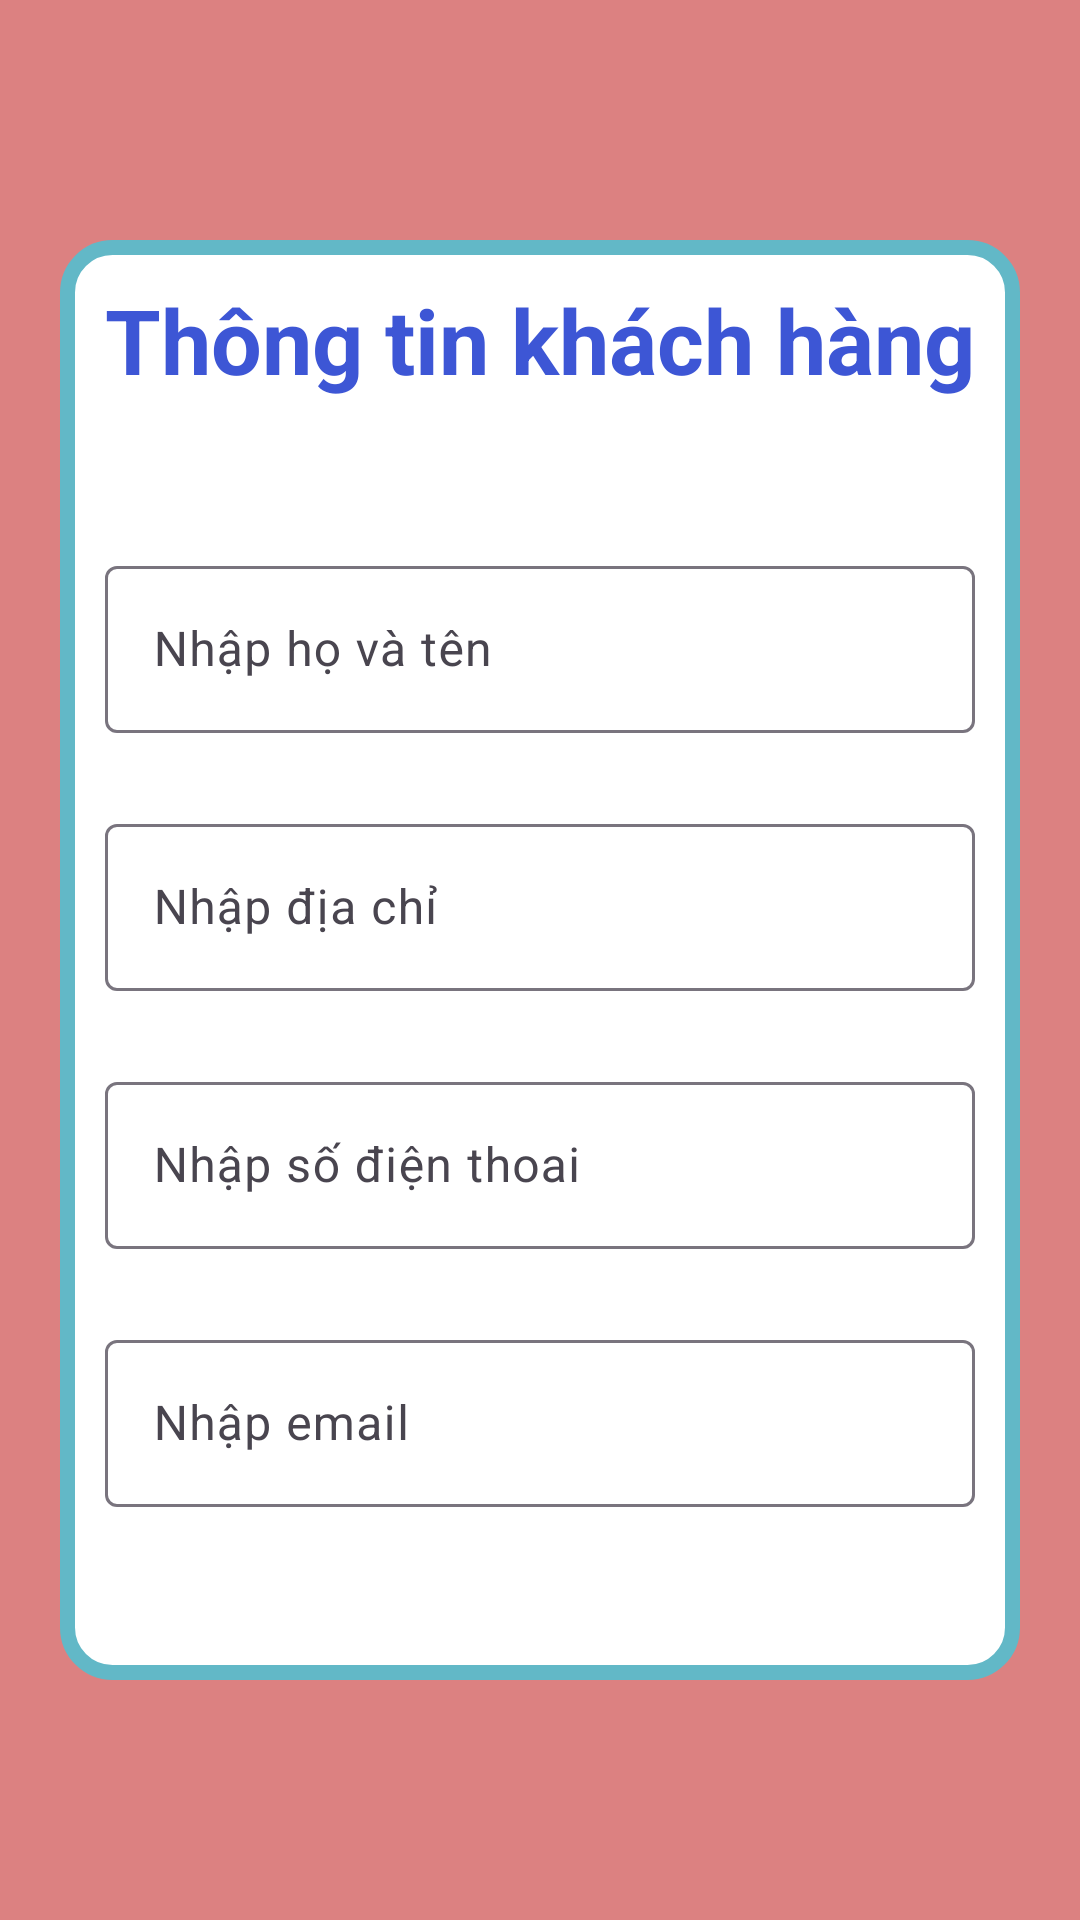

Reconstruct the res/layout file that produces this screen, plus the resources it refers to.
<!-- AndroidManifest.xml: application theme Theme.Dienthoai_laptop -->
<!-- res/layout/activity_thongtinkhachhang.xml -->
<?xml version="1.0" encoding="utf-8"?>
<LinearLayout xmlns:android="http://schemas.android.com/apk/res/android"
    xmlns:app="http://schemas.android.com/apk/res-auto"
    xmlns:tools="http://schemas.android.com/tools"
    android:background="#DC8181"
    android:orientation="vertical"
    android:layout_width="match_parent"
    android:layout_height="match_parent"
    tools:context="Activity.Thongtinkhachhang">
    <LinearLayout
        android:orientation="vertical"
        android:gravity="center"
        android:background="@drawable/boder"
        android:layout_marginBottom="80dp"
        android:layout_marginTop="80dp"
        android:layout_marginRight="20dp"
        android:layout_marginLeft="20dp"
        android:layout_width="match_parent"
        android:layout_height="wrap_content">
        <TextView
            android:layout_marginLeft="10dp"
            android:layout_marginRight="10dp"
            android:layout_marginBottom="30dp"
            android:layout_marginTop="30dp"
            android:textStyle="bold"
            android:textColor="#3D56D5"
            android:textSize="30sp"
            android:text="Thông tin khách hàng"
            android:layout_width="wrap_content"
            android:layout_height="wrap_content"/>
        <com.google.android.material.textfield.TextInputLayout
            android:layout_marginLeft="10dp"
            android:layout_marginRight="10dp"
            android:layout_marginTop="20dp"
            android:layout_width="match_parent"
            android:layout_height="wrap_content">
            <EditText
                android:layout_margin="5dp"
                android:id="@+id/edittexttenkh"
                android:inputType="text"
                android:hint="Nhập họ và tên"
                android:layout_width="match_parent"
                android:layout_height="wrap_content">
            </EditText>
        </com.google.android.material.textfield.TextInputLayout>
        <com.google.android.material.textfield.TextInputLayout
            android:layout_marginLeft="10dp"
            android:layout_marginRight="10dp"
            android:layout_marginTop="20dp"
            android:layout_width="match_parent"
            android:layout_height="wrap_content">
            <EditText
                android:id="@+id/edittextdiachikh"
                android:layout_margin="5dp"
                android:inputType="text"
                android:hint="Nhập địa chỉ"
                android:layout_width="match_parent"
                android:layout_height="wrap_content">
            </EditText>
        </com.google.android.material.textfield.TextInputLayout>
        <com.google.android.material.textfield.TextInputLayout
            android:layout_marginLeft="10dp"
            android:layout_marginRight="10dp"
            android:layout_marginTop="20dp"
            android:layout_width="match_parent"
            android:layout_height="wrap_content">
            <EditText
                android:id="@+id/edittexttsdtkh"
                android:layout_margin="5dp"
                android:inputType="phone"
                android:hint="Nhập số điện thoai"
                android:layout_width="match_parent"
                android:layout_height="wrap_content">
            </EditText>
        </com.google.android.material.textfield.TextInputLayout>
        <com.google.android.material.textfield.TextInputLayout
            android:layout_marginLeft="10dp"
            android:layout_marginRight="10dp"
            android:layout_marginTop="20dp"
            android:layout_marginBottom="20dp"
            android:layout_width="match_parent"
            android:layout_height="wrap_content">
            <EditText
                android:id="@+id/edittexttemailkh"
                android:layout_margin="5dp"
                android:inputType="textEmailAddress"
                android:hint="Nhập email"
                android:layout_width="match_parent"
                android:layout_height="wrap_content">
            </EditText>
        </com.google.android.material.textfield.TextInputLayout>
        <LinearLayout
            android:gravity="center"
            android:layout_marginBottom="20dp"
            android:layout_marginTop="30dp"
            android:orientation="horizontal"
            android:layout_width="match_parent"
            android:layout_height="wrap_content">
            <androidx.appcompat.widget.AppCompatButton
                android:background="@drawable/borderbuttom"
                android:layout_marginRight="20dp"
                android:textSize="15sp"
                android:id="@+id/xacnhanttkh"
                android:text="Xác nhận"
                android:layout_width="130dp"
                android:layout_height="wrap_content">
            </androidx.appcompat.widget.AppCompatButton>
            <androidx.appcompat.widget.AppCompatButton
                android:background="@drawable/borderbuttom"
                android:layout_marginLeft="20dp"
                android:textSize="15sp"
                android:id="@+id/trovettkh"
                android:text="Trở về"
                android:layout_width="130dp"
                android:layout_height="wrap_content">
            </androidx.appcompat.widget.AppCompatButton>
        </LinearLayout>
    </LinearLayout>
</LinearLayout>
<!-- resources referenced by this layout -->
<resources>
  <!-- drawable boder (drawable) -->
  <?xml version="1.0" encoding="utf-8"?>
  <shape xmlns:android="http://schemas.android.com/apk/res/android"
      android:shape="rectangle">
      <solid android:color="#FFFFFF"/>
      <corners android:radius="15dp"/>
      <stroke android:width="5dp"
          android:color="#62B8C7"/>
  </shape>
  <!-- drawable borderbuttom (drawable) -->
  <?xml version="1.0" encoding="utf-8"?>
  <shape xmlns:android="http://schemas.android.com/apk/res/android">
      <solid android:color="#596DF6" /> 
      <corners android:radius="60dp" /> 
      <padding android:left="10dp" android:top="10dp" android:right="10dp" android:bottom="10dp" />
  </shape>
  <style name="Theme.Dienthoai_laptop" parent="Base.Theme.Dienthoai_laptop" />
  <style name="Base.Theme.Dienthoai_laptop" parent="Theme.Material3.DayNight.NoActionBar">
          
          
      </style>
</resources>
